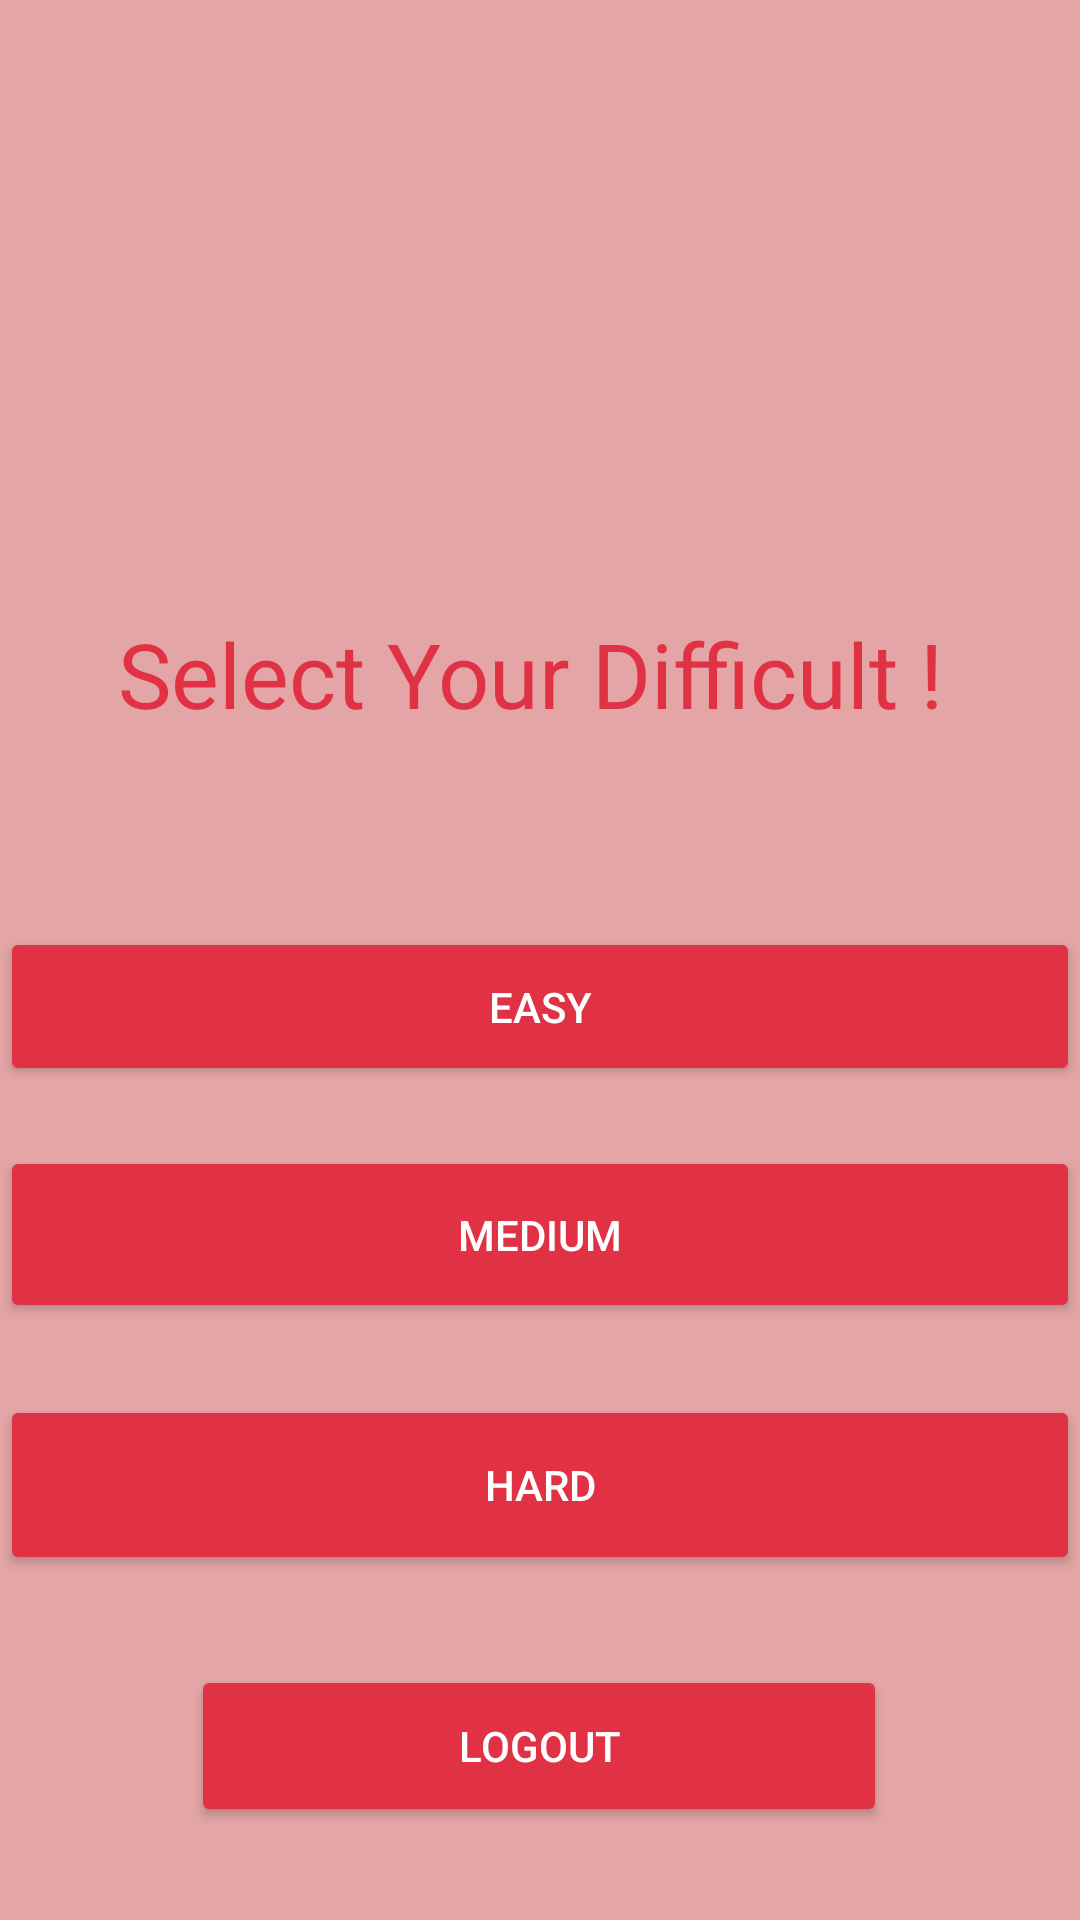

The Android layout XML behind this screen, and the referenced resources:
<!-- AndroidManifest.xml: application theme Theme.TriviaQuizz -->
<!-- res/layout/fragment_difficult.xml -->
<?xml version="1.0" encoding="utf-8"?>
<androidx.constraintlayout.widget.ConstraintLayout xmlns:android="http://schemas.android.com/apk/res/android"
    xmlns:app="http://schemas.android.com/apk/res-auto"
    xmlns:tools="http://schemas.android.com/tools"
    android:layout_width="match_parent"
    android:layout_height="match_parent"
    android:background="@color/rosa2"
    tools:context=".Fragments.Difficult">

    <ImageView
        android:id="@+id/imageView3"
        android:layout_width="100sp"
        android:layout_height="100sp"
        android:layout_marginTop="56dp"
        android:background="@drawable/strawberry"
        android:contentDescription="@string/app_name"
        app:layout_constraintEnd_toEndOf="parent"
        app:layout_constraintHorizontal_bias="0.463"
        app:layout_constraintStart_toStartOf="parent"
        app:layout_constraintTop_toTopOf="parent" />

    <Button
        android:id="@+id/btnEasy"
        android:layout_width="360dp"
        android:layout_height="53dp"
        android:layout_marginTop="44dp"
        android:backgroundTint="@color/rosa1"
        android:text="@string/easy"
        android:textColor="@color/white"
        app:layout_constraintEnd_toEndOf="parent"
        app:layout_constraintStart_toStartOf="parent"
        app:layout_constraintTop_toBottomOf="@+id/txtDifficult" />

    <Button
        android:id="@+id/btnHard"
        android:layout_width="360dp"
        android:layout_height="60dp"
        android:layout_marginTop="24dp"
        android:backgroundTint="@color/rosa1"
        android:text="@string/hard"
        android:textColor="@color/white"
        app:layout_constraintEnd_toEndOf="parent"
        app:layout_constraintStart_toStartOf="parent"
        app:layout_constraintTop_toBottomOf="@+id/btnMedium" />

    <Button
        android:id="@+id/btnMedium"
        android:layout_width="360dp"
        android:layout_height="59dp"
        android:layout_marginTop="20dp"
        android:backgroundTint="@color/rosa1"
        android:text="@string/medium"
        android:textColor="@color/white"
        app:layout_constraintEnd_toEndOf="parent"
        app:layout_constraintStart_toStartOf="parent"
        app:layout_constraintTop_toBottomOf="@+id/btnEasy" />

    <Button
        android:id="@+id/btnLogout"
        android:layout_width="232dp"
        android:layout_height="54dp"
        android:backgroundTint="@color/rosa1"
        android:text="@string/Logout"
        android:textColor="@color/white"
        app:layout_constraintBottom_toBottomOf="parent"
        app:layout_constraintEnd_toEndOf="parent"
        app:layout_constraintHorizontal_bias="0.497"
        app:layout_constraintStart_toStartOf="parent"
        app:layout_constraintTop_toBottomOf="@+id/btnHard"
        app:layout_constraintVertical_bias="0.49" />

    <TextView
        android:id="@+id/txtDifficult"
        android:layout_width="325dp"
        android:layout_height="81dp"
        android:layout_marginTop="28dp"
        android:gravity="center"
        android:text="@string/SelectDif"
        android:textColor="@color/rosa1"
        android:textSize="30sp"
        app:layout_constraintEnd_toEndOf="parent"
        app:layout_constraintHorizontal_bias="0.407"
        app:layout_constraintStart_toStartOf="parent"
        app:layout_constraintTop_toBottomOf="@+id/imageView3" />

</androidx.constraintlayout.widget.ConstraintLayout>
<!-- resources referenced by this layout -->
<resources>
  <color name="rosa1">#E13245</color>
  <color name="rosa2">#E3A5A5</color>
  <color name="white">#FFFFFFFF</color>
  <string name="Logout">Logout</string>
  <string name="SelectDif">Select Your Difficult !</string>
  <string name="app_name">TriviaQuizz</string>
  <string name="easy">easy</string>
  <string name="hard">Hard</string>
  <string name="medium">medium</string>
  <style name="Theme.TriviaQuizz" parent="Theme.MaterialComponents.DayNight.DarkActionBar">
          
          <item name="colorPrimary">@color/purple_500</item>
          <item name="colorPrimaryVariant">@color/purple_700</item>
          <item name="colorOnPrimary">@color/white</item>
          
          <item name="colorSecondary">@color/teal_200</item>
          <item name="colorSecondaryVariant">@color/teal_700</item>
          <item name="colorOnSecondary">@color/black</item>
          
          <item name="android:statusBarColor" tools:targetApi="l">?attr/colorPrimaryVariant</item>
          
      </style>
  <color name="purple_500">#FF6200EE</color>
  <color name="purple_700">#FF3700B3</color>
  <color name="teal_200">#FF03DAC5</color>
  <color name="teal_700">#FF018786</color>
  <color name="black">#FF000000</color>
</resources>
